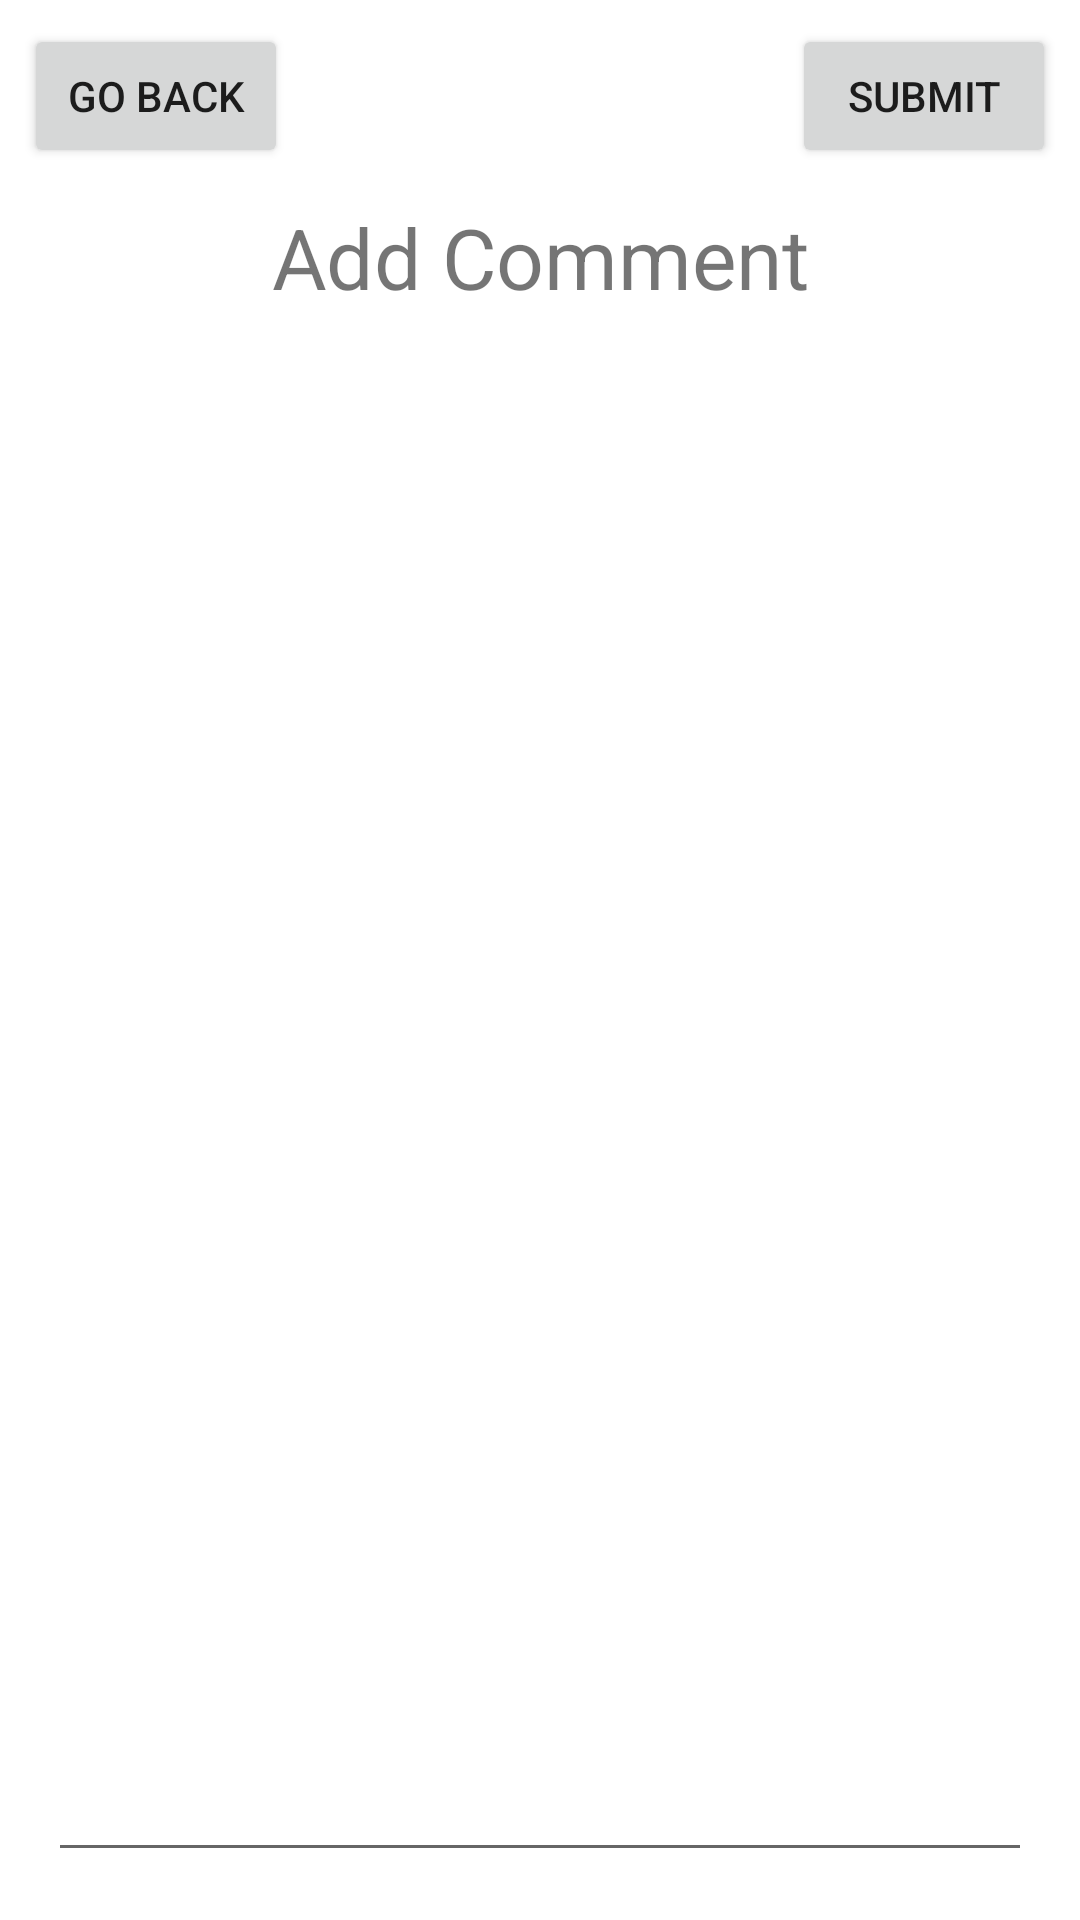

Android layout source for this screen:
<!-- AndroidManifest.xml: application theme Theme.MemeStream -->
<!-- res/layout/activity_add_comment.xml -->
<?xml version="1.0" encoding="utf-8"?>
<androidx.constraintlayout.widget.ConstraintLayout xmlns:android="http://schemas.android.com/apk/res/android"
    xmlns:app="http://schemas.android.com/apk/res-auto"
    xmlns:tools="http://schemas.android.com/tools"
    android:layout_width="match_parent"
    android:layout_height="match_parent"
    tools:context=".AddCommentActivity">

    <Button
        android:id="@+id/addCommentGoBackButton"
        android:layout_width="wrap_content"
        android:layout_height="wrap_content"
        android:layout_marginStart="8dp"
        android:layout_marginTop="8dp"
        android:text="go back"
        app:layout_constraintStart_toStartOf="parent"
        app:layout_constraintTop_toTopOf="parent" />

    <TextView
        android:id="@+id/addCommentTextView"
        android:layout_width="wrap_content"
        android:layout_height="wrap_content"
        android:layout_marginTop="20dp"
        android:scaleX="2"
        android:scaleY="2"
        android:text="Add Comment"
        app:layout_constraintEnd_toEndOf="parent"
        app:layout_constraintStart_toStartOf="parent"
        app:layout_constraintTop_toBottomOf="@+id/addCommentGoBackButton" />

    <EditText
        android:id="@+id/commentText"
        android:layout_width="0dp"
        android:layout_height="0dp"
        android:layout_marginStart="16dp"
        android:layout_marginTop="24dp"
        android:layout_marginEnd="16dp"
        android:layout_marginBottom="16dp"
        android:ems="10"
        android:gravity="start|top"
        android:inputType="textMultiLine"
        app:layout_constraintBottom_toBottomOf="parent"
        app:layout_constraintEnd_toEndOf="parent"
        app:layout_constraintStart_toStartOf="parent"
        app:layout_constraintTop_toBottomOf="@+id/addCommentTextView" />

    <Button
        android:id="@+id/commentSubmitButton"
        android:layout_width="wrap_content"
        android:layout_height="wrap_content"
        android:layout_marginTop="8dp"
        android:layout_marginEnd="8dp"
        android:text="submit"
        app:layout_constraintEnd_toEndOf="parent"
        app:layout_constraintTop_toTopOf="parent" />
</androidx.constraintlayout.widget.ConstraintLayout>
<!-- resources referenced by this layout -->
<resources>
  <style name="Theme.MemeStream" parent="Theme.MaterialComponents.DayNight.DarkActionBar">
          
          <item name="colorPrimary">@color/purple_500</item>
          <item name="colorPrimaryVariant">@color/purple_700</item>
          <item name="colorOnPrimary">@color/white</item>
          
          <item name="colorSecondary">@color/teal_200</item>
          <item name="colorSecondaryVariant">@color/teal_700</item>
          <item name="colorOnSecondary">@color/black</item>
          
          <item name="android:statusBarColor" tools:targetApi="l">?attr/colorPrimaryVariant</item>
          
      </style>
  <!-- not gathered from this repository: default colours our renderer supplied (Android Studio template values) -->
  <color name="purple_500">#FF6200EE</color>
  <color name="purple_700">#FF3700B3</color>
  <color name="teal_200">#FF03DAC5</color>
  <color name="teal_700">#FF018786</color>
  <color name="black">#FF000000</color>
  <color name="white">#FFFFFFFF</color>
</resources>
